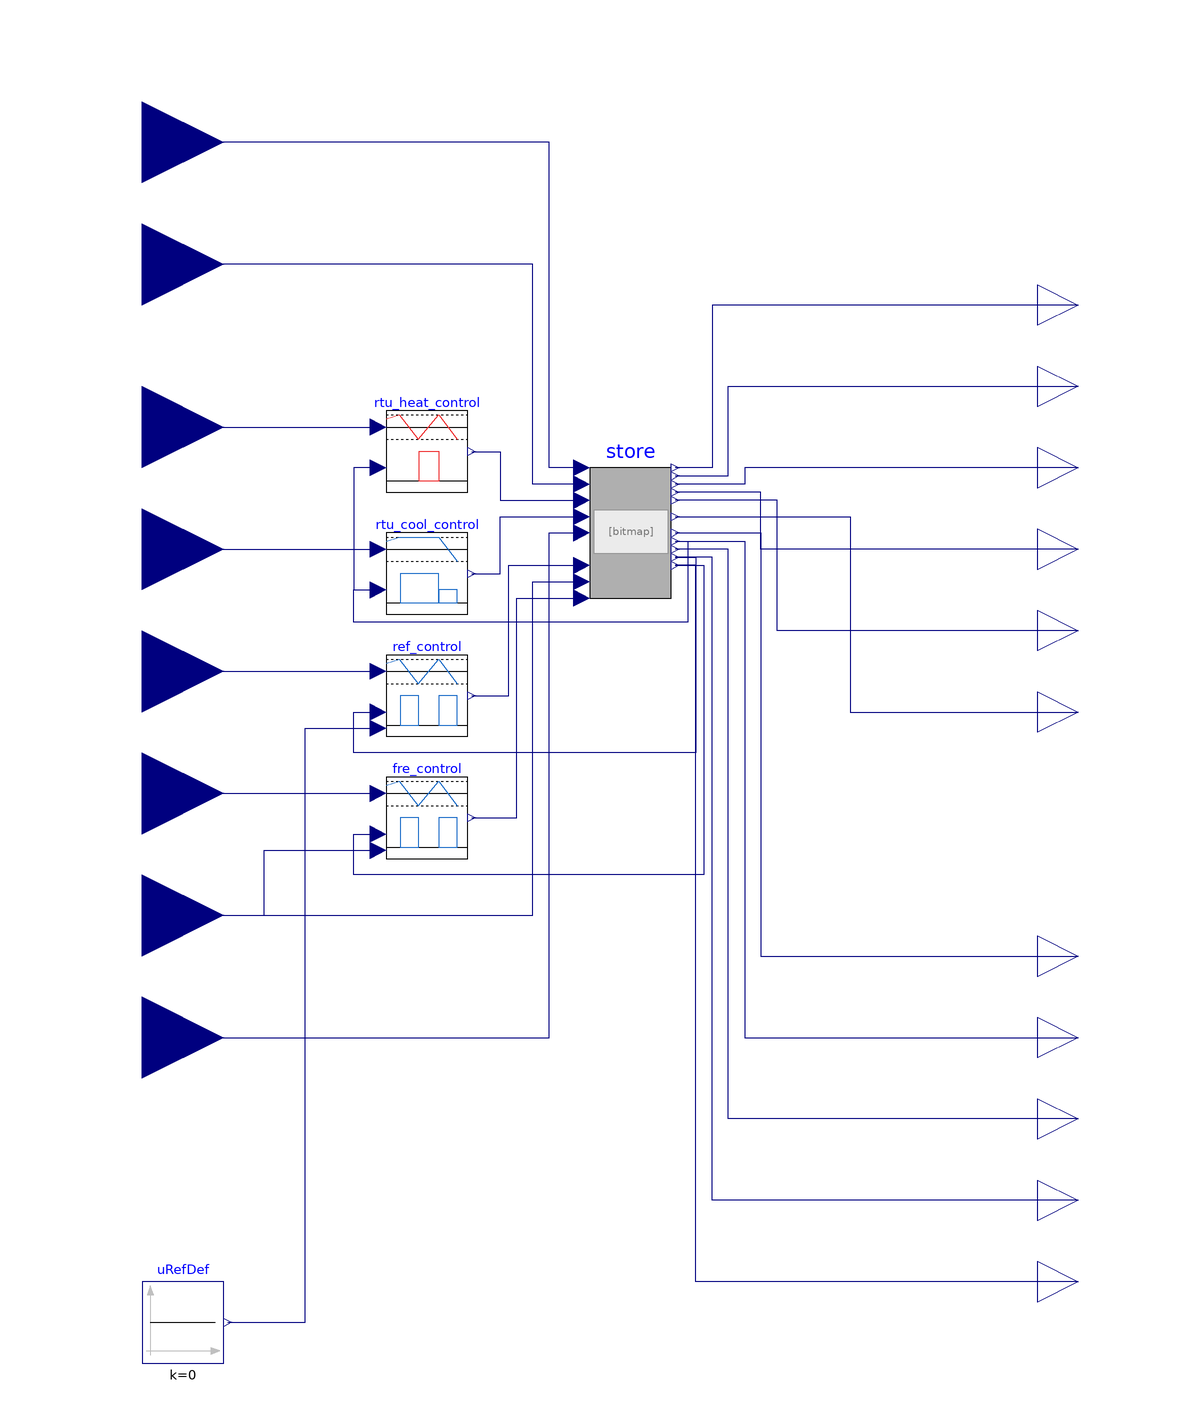

Above is the diagram view of the following Modelica model: its components placed by their Placement annotations and its connect equations drawn as lines.

model Store
        extends BaseClasses.Supervisory(ref_control(deadband=1));
        Modelica.Blocks.Interfaces.RealInput weaHGloHor
          "Global horizontal irradiation" annotation (Placement(transformation(
                extent={{-140,120},{-100,160}})));
        Modelica.Blocks.Interfaces.RealInput weaTDryBul
          "Outside air drybulb temperature"
          annotation (Placement(transformation(extent={{-140,90},{-100,130}})));
        Modelica.Blocks.Interfaces.RealInput setHeat "Temperature setpoint"
          annotation (Placement(transformation(extent={{-140,50},{-100,90}})));
        Modelica.Blocks.Interfaces.RealInput setCool "Temperature setpoint"
          annotation (Placement(transformation(extent={{-140,20},{-100,60}})));
        Modelica.Blocks.Interfaces.RealInput setRef "Temperature setpoint"
          annotation (Placement(transformation(extent={{-140,-10},{-100,30}})));
        Modelica.Blocks.Interfaces.RealInput setFre "Temperature setpoint"
          annotation (Placement(transformation(extent={{-140,-40},{-100,0}})));
        Modelica.Blocks.Interfaces.RealInput uFreDef
          "Defrost signal input for freezer" annotation (Placement(
              transformation(extent={{-140,-70},{-100,-30}})));
        Modelica.Blocks.Interfaces.RealInput uBattery "Battery input signal"
          annotation (Placement(transformation(extent={{-140,-100},{-100,-60}})));
        Modelica.Blocks.Interfaces.RealOutput Ppv "Power generated by PV system"
          annotation (Placement(transformation(extent={{100,90},{120,110}})));
        Modelica.Blocks.Interfaces.RealOutput Prtu
        "RTU electrical power consumption"
        annotation (Placement(transformation(extent={{100,70},{120,90}})));
      Modelica.Blocks.Interfaces.RealOutput Pref "Refrigerator power"
        annotation (Placement(transformation(extent={{100,50},{120,70}})));
      Modelica.Blocks.Interfaces.RealOutput Pfre "Freezer power"
        annotation (Placement(transformation(extent={{100,30},{120,50}})));
        Modelica.Blocks.Interfaces.RealOutput Pbattery "Battery power"
          annotation (Placement(transformation(extent={{100,10},{120,30}})));
        Modelica.Blocks.Interfaces.RealOutput Grtu "Gas heating power"
          annotation (Placement(transformation(extent={{100,-10},{120,10}})));
        Modelica.Blocks.Interfaces.RealOutput Pnet
          annotation (Placement(transformation(extent={{100,-70},{120,-50}})));
        Modelica.Blocks.Interfaces.RealOutput Trtu "Rtu zone air temperature"
        annotation (Placement(transformation(extent={{100,-90},{120,-70}})));
        Modelica.Blocks.Interfaces.RealOutput SOC "Battery state of charge"
          annotation (Placement(transformation(extent={{100,-110},{120,-90}})));
      Modelica.Blocks.Interfaces.RealOutput Tref "Refrigerator air temperature"
        annotation (Placement(transformation(extent={{100,-130},{120,-110}})));
      Modelica.Blocks.Interfaces.RealOutput Tfre "Freezer air temperature"
        annotation (Placement(transformation(extent={{100,-150},{120,-130}})));
        Modelica.Blocks.Sources.Constant uRefDef(k=0) annotation (Placement(
              transformation(extent={{-120,-160},{-100,-140}})));
      equation
        connect(store.weaHGloHor, weaHGloHor) annotation (Line(points={{-12,60},
                {-20,60},{-20,140},{-120,140}}, color={0,0,127}));
        connect(store.weaTDryBul, weaTDryBul) annotation (Line(points={{-12,56},
                {-24,56},{-24,110},{-120,110}}, color={0,0,127}));
        connect(setHeat, rtu_heat_control.Tset)
          annotation (Line(points={{-120,70},{-62,70}}, color={0,0,127}));
        connect(setCool, rtu_cool_control.Tset)
          annotation (Line(points={{-120,40},{-62,40}}, color={0,0,127}));
        connect(setRef, ref_control.Tset)
          annotation (Line(points={{-120,10},{-62,10}}, color={0,0,127}));
        connect(setFre, fre_control.Tset)
          annotation (Line(points={{-120,-20},{-62,-20}}, color={0,0,127}));
        connect(uFreDef, store.uFreDef) annotation (Line(points={{-120,-50},{
                -24,-50},{-24,32},{-12,32}}, color={0,0,127}));
        connect(uBattery, store.uBattery) annotation (Line(points={{-120,-80},{
                -20,-80},{-20,44},{-12,44}}, color={0,0,127}));
        connect(Ppv, store.Ppv) annotation (Line(points={{110,100},{20,100},{20,
                60},{11,60}}, color={0,0,127}));
        connect(store.Prtu, Prtu) annotation (Line(points={{11,58},{24,58},{24,
                80},{110,80}}, color={0,0,127}));
        connect(Pref, store.Pref) annotation (Line(points={{110,60},{28,60},{28,
                56},{11,56}}, color={0,0,127}));
        connect(Pfre, store.Pfre) annotation (Line(points={{110,40},{32,40},{32,
                54},{11,54}}, color={0,0,127}));
        connect(Pbattery, store.Pbattery) annotation (Line(points={{110,20},{36,
                20},{36,52},{11,52}}, color={0,0,127}));
        connect(store.Pnet, Pnet) annotation (Line(points={{11,44},{32,44},{32,
                -60},{110,-60}}, color={0,0,127}));
        connect(store.Trtu, Trtu) annotation (Line(points={{11,42},{28,42},{28,
                -80},{110,-80}}, color={0,0,127}));
        connect(SOC, store.SOC) annotation (Line(points={{110,-100},{24,-100},{
                24,40},{11,40}}, color={0,0,127}));
        connect(Tref, store.Tref) annotation (Line(points={{110,-120},{20,-120},
                {20,38},{11,38}}, color={0,0,127}));
        connect(Tfre, store.Tfre) annotation (Line(points={{110,-140},{16,-140},
                {16,36},{11,36}}, color={0,0,127}));
        connect(uFreDef, fre_control.uFreDef) annotation (Line(points={{-120,
                -50},{-90,-50},{-90,-34},{-62,-34}}, color={0,0,127}));
        connect(uRefDef.y, ref_control.uFreDef) annotation (Line(points={{-99,
                -150},{-80,-150},{-80,-4},{-62,-4}}, color={0,0,127}));
        connect(store.Grtu, Grtu) annotation (Line(points={{11,48},{54,48},{54,
                0},{110,0}}, color={0,0,127}));
        annotation (Diagram(coordinateSystem(extent={{-100,-160},{100,140}})),
            Icon(coordinateSystem(extent={{-100,-160},{100,140}})));
      end Store;